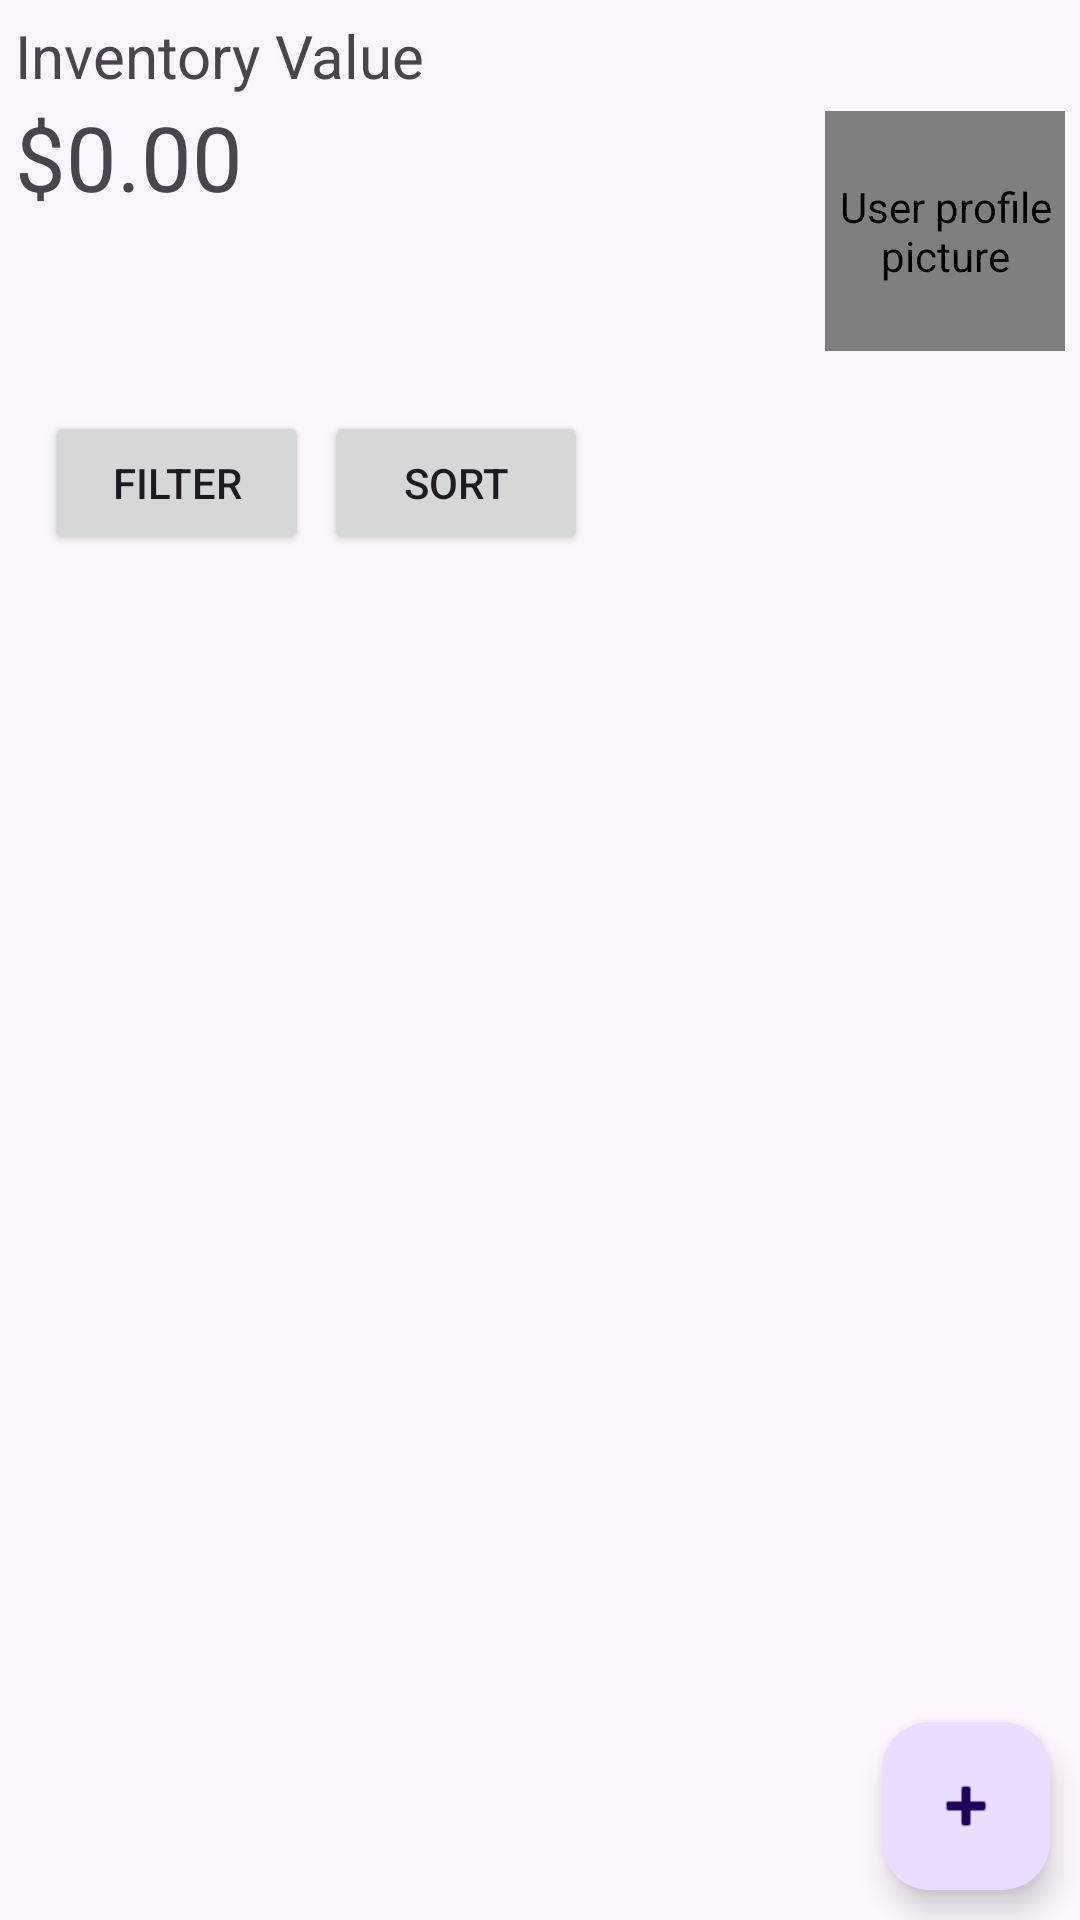

Produce the Android XML layout that renders to this screen, including the resource entries it uses.
<!-- AndroidManifest.xml: application theme Theme.CasaCatalog -->
<!-- res/layout/activity_main.xml -->
<?xml version="1.0" encoding="utf-8"?>
<androidx.constraintlayout.widget.ConstraintLayout xmlns:android="http://schemas.android.com/apk/res/android"
    xmlns:app="http://schemas.android.com/apk/res-auto"
    xmlns:tools="http://schemas.android.com/tools"
    android:layout_width="match_parent"
    android:layout_height="match_parent"
    tools:context=".views.MainActivity">

    <com.google.android.material.floatingactionbutton.FloatingActionButton
        android:id="@+id/add_item_button"
        android:layout_width="wrap_content"
        android:layout_height="wrap_content"
        android:layout_marginEnd="10dp"
        android:layout_marginBottom="10dp"
        android:clickable="true"
        android:src="@android:drawable/ic_input_add"
        app:layout_constraintBottom_toBottomOf="parent"
        app:layout_constraintEnd_toEndOf="parent" />

    <com.google.android.material.floatingactionbutton.FloatingActionButton
        android:id="@+id/add_tag_items_button"
        android:layout_width="wrap_content"
        android:layout_height="wrap_content"
        android:layout_marginBottom="10dp"
        android:clickable="true"
        android:enabled="false"
        android:src="@drawable/baseline_edit_24"
        android:visibility="invisible"
        app:layout_constraintBottom_toBottomOf="parent"
        app:layout_constraintStart_toStartOf="parent" />

    <com.google.android.material.floatingactionbutton.FloatingActionButton
        android:id="@+id/delete_items_button"
        android:layout_width="wrap_content"
        android:layout_height="wrap_content"
        android:layout_marginBottom="80dp"
        android:clickable="true"
        android:enabled="false"
        android:src="@drawable/baseline_delete_24"
        android:visibility="invisible"
        app:layout_constraintBottom_toBottomOf="parent"
        app:layout_constraintStart_toStartOf="parent" />

    <androidx.constraintlayout.widget.ConstraintLayout
        android:id="@+id/TopBar"
        android:layout_width="match_parent"
        android:layout_height="wrap_content"
        android:layout_margin="5dp"
        app:layout_constraintBottom_toTopOf="@id/ToolBar"
        app:layout_constraintEnd_toEndOf="parent"
        app:layout_constraintHorizontal_bias="0.0"
        app:layout_constraintStart_toStartOf="parent"
        app:layout_constraintTop_toTopOf="parent"
        app:layout_constraintVertical_chainStyle="spread">


        <de.hdodenhof.circleimageview.CircleImageView
            android:id="@id/userProfileImage"
            android:layout_width="80dp"
            android:layout_height="80dp"
            android:layout_marginTop="32dp"
            android:contentDescription="@string/user_profile_picture"
            android:src="@drawable/profile"
            app:layout_constraintEnd_toEndOf="parent"
            app:layout_constraintTop_toTopOf="parent" />

        
        
        
        
        
        

        <LinearLayout
            android:id="@+id/TopBarLeft"
            android:layout_width="match_parent"
            android:layout_height="match_parent"
            android:gravity="top"
            android:orientation="vertical">

            <TextView
                android:id="@+id/InventoryValueHeader"
                android:layout_width="match_parent"
                android:layout_height="wrap_content"
                android:layout_weight="1"
                android:text="Inventory Value"
                android:textSize="20sp" />

            <TextView
                android:id="@+id/InventoryValueNumber"
                android:layout_width="wrap_content"
                android:layout_height="wrap_content"
                android:layout_weight="1"
                android:text="$0.00"
                android:textSize="30sp" />
        </LinearLayout>
    </androidx.constraintlayout.widget.ConstraintLayout>

    
    
    
    
    
    
    

    <androidx.recyclerview.widget.RecyclerView
        android:id="@+id/items_list"
        android:layout_width="match_parent"
        android:layout_height="0dp"
        android:scrollbars="vertical"
        app:layout_constraintBottom_toBottomOf="parent"
        app:layout_constraintEnd_toEndOf="parent"
        app:layout_constraintHorizontal_bias="0.0"
        app:layout_constraintStart_toStartOf="parent"
        app:layout_constraintTop_toBottomOf="@id/ToolBar" />

    <LinearLayout
        android:id="@+id/ToolBar"
        android:layout_width="wrap_content"
        android:layout_height="wrap_content"
        android:layout_margin="15dp"
        android:orientation="horizontal"
        app:layout_constraintBottom_toTopOf="@id/items_list"
        app:layout_constraintEnd_toEndOf="parent"
        app:layout_constraintHorizontal_bias="0.0"
        app:layout_constraintStart_toStartOf="parent"
        app:layout_constraintTop_toBottomOf="@id/TopBar">

        <Button
            android:id="@+id/FilterButton"
            android:layout_width="wrap_content"
            android:layout_height="wrap_content"
            android:layout_marginEnd="5dp"
            android:layout_weight="1"
            android:text="Filter" />

        <Button
            android:id="@+id/SortButton"
            android:layout_width="wrap_content"
            android:layout_height="wrap_content"
            android:layout_weight="1"
            android:text="Sort" />
    </LinearLayout>
</androidx.constraintlayout.widget.ConstraintLayout>
<!-- resources referenced by this layout -->
<resources>
  <string name="user_profile_picture">User profile picture</string>
  <style name="Theme.CasaCatalog" parent="Base.Theme.CasaCatalog" />
  <style name="Base.Theme.CasaCatalog" parent="Theme.Material3.DayNight.NoActionBar">
          
          
      </style>
</resources>
